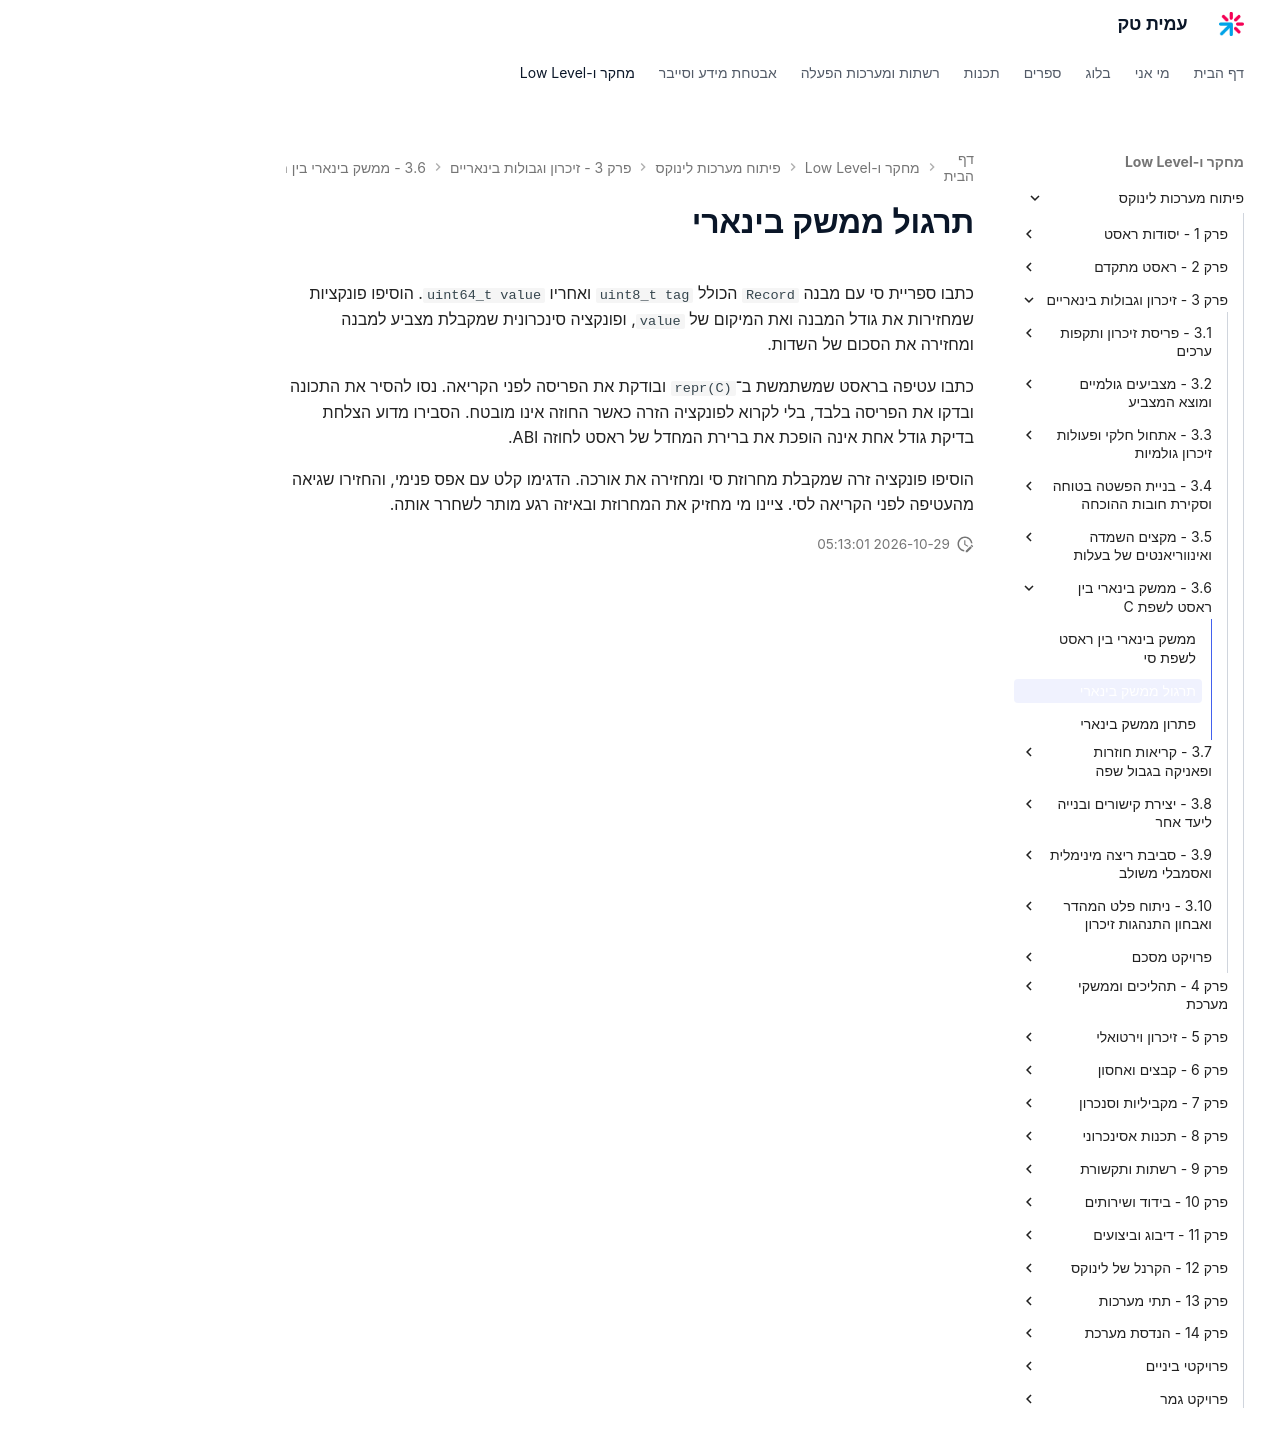

repository: AmitPinchasi/amittech · page: פיתוח-מערכות-לינוקס/3 - זיכרון וגבולות בינאריים/3.6 - ממשק בינארי בין ראסט לשפת C/3.6 - ממשק בינארי בין ראסט לשפת C - תרגול/index.html · generator: mkdocs

# תרגול ממשק בינארי

כתבו ספריית סי עם מבנה `Record` הכולל `uint8_t tag` ואחריו `uint64_t value`. הוסיפו פונקציות שמחזירות את גודל המבנה ואת המיקום של `value`, ופונקציה סינכרונית שמקבלת מצביע למבנה ומחזירה את הסכום של השדות.

כתבו עטיפה בראסט שמשתמשת ב־`repr(C)` ובודקת את הפריסה לפני הקריאה. נסו להסיר את התכונה ובדקו את הפריסה בלבד, בלי לקרוא לפונקציה הזרה כאשר החוזה אינו מובטח. הסבירו מדוע הצלחת בדיקת גודל אחת אינה הופכת את ברירת המחדל של ראסט לחוזה ABI.

הוסיפו פונקציה זרה שמקבלת מחרוזת סי ומחזירה את אורכה. הדגימו קלט עם אפס פנימי, והחזירו שגיאה מהעטיפה לפני הקריאה לסי. ציינו מי מחזיק את המחרוזת ובאיזה רגע מותר לשחרר אותה.
